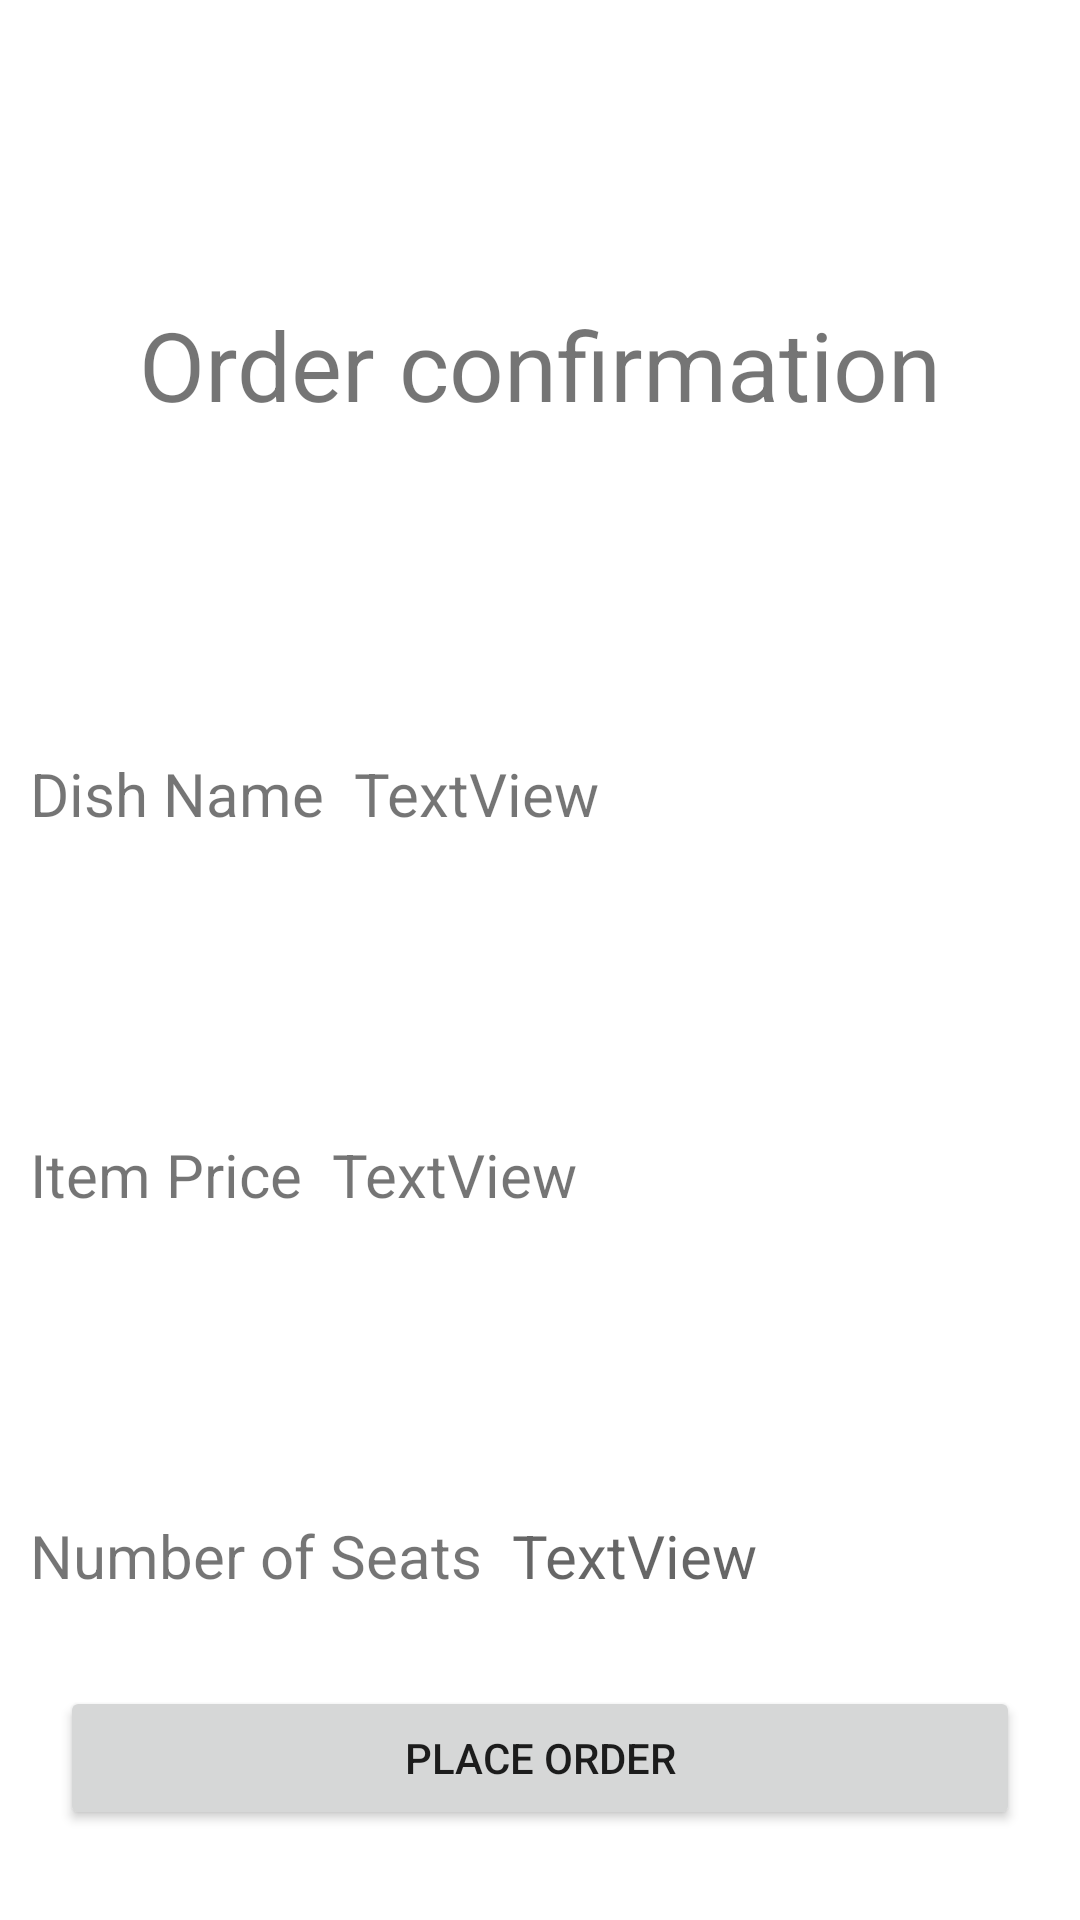

This screen was rendered from an Android layout file. Write that file and the resources it references.
<!-- AndroidManifest.xml: application theme Theme.GroceryAndRestaurantSeatBooking -->
<!-- res/layout/book_seat.xml -->
<?xml version="1.0" encoding="utf-8"?>
<androidx.constraintlayout.widget.ConstraintLayout xmlns:android="http://schemas.android.com/apk/res/android"
    xmlns:app="http://schemas.android.com/apk/res-auto"
    xmlns:tools="http://schemas.android.com/tools"
    android:layout_width="match_parent"
    android:layout_height="match_parent"
    android:layout_margin="10dp"
    tools:layout_editor_absoluteX="-119dp"
    tools:layout_editor_absoluteY="11dp">


    <TextView
        android:id="@+id/textView3"
        android:layout_width="wrap_content"
        android:layout_height="wrap_content"
        android:layout_margin="10dp"
        android:text="Dish Name"
        android:textSize="20dp"
        app:layout_constraintBaseline_toBaselineOf="@+id/itemDishNameOrder"
        app:layout_constraintStart_toStartOf="parent" />


    <TextView
        android:id="@+id/textView5"
        android:layout_width="wrap_content"
        android:layout_height="wrap_content"
        android:layout_margin="10dp"
        android:text="Item Price"
        android:textSize="20dp"
        app:layout_constraintBaseline_toBaselineOf="@+id/dishPriceOrder"
        app:layout_constraintStart_toStartOf="parent" />

    <Button
        android:id="@+id/PlaceOrderRestaurant"
        android:layout_width="320dp"
        android:layout_height="wrap_content"
        android:layout_margin="10dp"
        android:layout_marginBottom="60dp"
        android:text="Place Order"
        app:layout_constraintBottom_toBottomOf="parent"
        app:layout_constraintEnd_toEndOf="parent"
        app:layout_constraintStart_toStartOf="parent"
        app:layout_constraintTop_toBottomOf="@+id/EnterSeatOrder" />

    <TextView
        android:id="@+id/itemDishNameOrder"
        android:layout_width="0dp"
        android:layout_height="wrap_content"
        android:layout_marginLeft="10dp"
        android:layout_marginTop="108dp"
        android:text="TextView"
        android:textSize="20dp"
        app:layout_constraintEnd_toEndOf="parent"
        app:layout_constraintHorizontal_bias="0.9"
        app:layout_constraintStart_toEndOf="@+id/textView3"
        app:layout_constraintTop_toBottomOf="@+id/textView9" />

    <TextView
        android:id="@+id/dishPriceOrder"
        android:layout_width="0dp"
        android:layout_height="wrap_content"
        android:layout_marginLeft="10dp"
        android:layout_marginTop="100dp"
        android:text="TextView"
        android:textSize="20dp"
        app:layout_constraintEnd_toEndOf="parent"
        app:layout_constraintHorizontal_bias="0.9"
        app:layout_constraintStart_toEndOf="@+id/textView5"
        app:layout_constraintTop_toBottomOf="@+id/itemDishNameOrder" />

    <TextView
        android:id="@+id/textView9"
        android:layout_width="wrap_content"
        android:layout_height="wrap_content"
        android:layout_marginTop="100dp"
        android:text="Order confirmation"
        android:textSize="32dp"
        app:layout_constraintEnd_toEndOf="parent"
        app:layout_constraintStart_toStartOf="parent"
        app:layout_constraintTop_toTopOf="parent" />

    <TextView
        android:id="@+id/textView10"
        android:layout_width="wrap_content"
        android:layout_height="wrap_content"
        android:layout_margin="10dp"
        android:text="Number of Seats"
        android:textSize="20dp"
        app:layout_constraintBaseline_toBaselineOf="@+id/EnterSeatOrder"
        app:layout_constraintStart_toStartOf="parent" />

    <TextView
        android:id="@+id/EnterSeatOrder"
        android:layout_width="0dp"
        android:layout_height="wrap_content"
        android:layout_marginLeft="10dp"
        android:layout_marginTop="100dp"
        android:hint="TextView"
        android:textSize="20dp"
        app:layout_constraintEnd_toEndOf="parent"
        app:layout_constraintHorizontal_bias="0.909"
        app:layout_constraintStart_toEndOf="@+id/textView10"
        app:layout_constraintTop_toBottomOf="@+id/dishPriceOrder" />


</androidx.constraintlayout.widget.ConstraintLayout>
<!-- resources referenced by this layout -->
<resources>
  <style name="Theme.GroceryAndRestaurantSeatBooking" parent="Theme.MaterialComponents.DayNight.DarkActionBar">
          
          <item name="colorPrimary">@color/purple_500</item>
          <item name="colorPrimaryVariant">@color/purple_700</item>
          <item name="colorOnPrimary">@color/white</item>
          
          <item name="colorSecondary">@color/teal_200</item>
          <item name="colorSecondaryVariant">@color/teal_700</item>
          <item name="colorOnSecondary">@color/black</item>
          
          <item name="android:statusBarColor" tools:targetApi="l">?attr/colorPrimaryVariant</item>
          
      </style>
  <!-- not gathered from this repository: default colours our renderer supplied (Android Studio template values) -->
  <color name="purple_500">#FF6200EE</color>
  <color name="purple_700">#FF3700B3</color>
  <color name="teal_200">#FF03DAC5</color>
  <color name="teal_700">#FF018786</color>
  <color name="black">#FF000000</color>
  <color name="white">#FFFFFFFF</color>
</resources>
